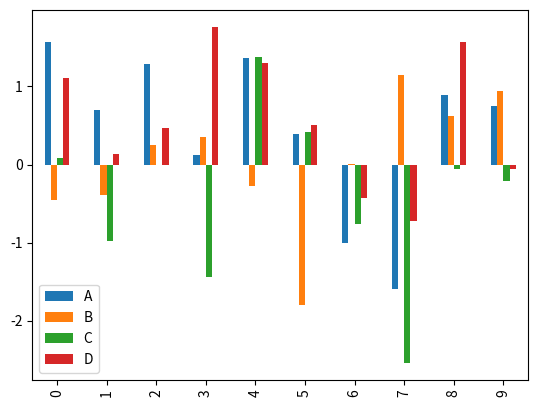

Write the Python code that produced this figure.
import matplotlib.pyplot as plt
import pandas as pd
import numpy as np

# 条形图
df = pd.DataFrame(np.random.randn(10,4),columns=['A','B','C','D'])  #periods 表示周期
df.plot.bar()
plt.show()